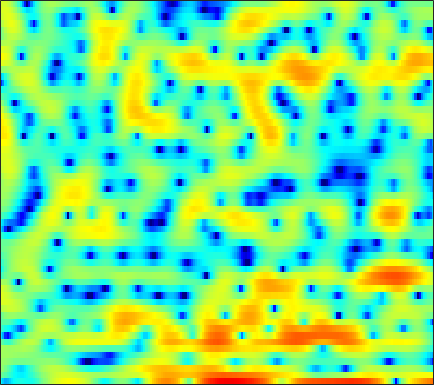

Values plotted in this chart, from the file beside it:
-5.6853, -7.5074, -8.7513, -8.2577, -7.3681, -6.1928, -5.3061, -4.8206, -4.4547, -4.3562, -4.4341, -4.5578, -4.7134, -4.7365, -4.5774, -4.1269, -3.385, -2.6926, -1.7004, -0.72908, 0.18258, 0.83975, 1.6539, 2.3773
-0.6346, -1.216, -1.999, -2.794, -3.391, -4.181, -4.925, -5.407, -5.874, -6.049, -5.896, -5.578, -4.959, -4.197, -3.579, -2.735, -1.903, -1.3, -0.5357, 0.1741, 0.8252, 1.272, 1.812, 2.283
0.9019, 0.3466, -0.496, -1.468, -2.286, -3.493, -4.796, -5.756, -6.811, -7.272, -6.917, -6.217, -4.999, -3.73, -2.833, -1.745, -0.7997, -0.1817, 0.5336, 1.131, 1.624, 1.926, 2.248, 2.472
1.13, 0.981, 0.7496, 0.4947, 0.2962, 0.03667, -0.1995, -0.3491, -0.4988, -0.5886, -0.6117, -0.5872, -0.5046, -0.3798, -0.2671, -0.09985, 0.0681, 0.1867, 0.3241, 0.4298, 0.496, 0.5206, 0.5116, 0.4473
1.36, 1.327, 1.264, 1.188, 1.125, 1.04, 0.9604, 0.9042, 0.8345, 0.7656, 0.691, 0.6297, 0.5322, 0.4112, 0.3035, 0.1369, -0.0573, -0.2173, -0.4464, -0.683, -0.9101, -1.061, -1.227, -1.353
1.536, 1.394, 1.243, 1.157, 1.143, 1.184, 1.28, 1.373, 1.503, 1.618, 1.686, 1.694, 1.626, 1.447, 1.229, 0.8114, 0.2257, -0.3331, -1.248, -2.357, -3.597, -4.509, -5.42, -5.608
-1.056, -1.982, -2.961, -3.3, -3.043, -2.217, -1.173, -0.4045, 0.5108, 1.272, 1.869, 2.221, 2.545, 2.689, 2.669, 2.442, 1.948, 1.38, 0.3075, -1.225, -3.358, -5.417, -8.387, -9.026
-6.247, -9.138, -14.32, -16.08, -12.8, -9.126, -6.726, -5.441, -4.108, -2.982, -1.95, -1.215, -0.2933, 0.5284, 1.05, 1.583, 1.911, 2.024, 2.023, 1.87, 1.626, 1.437, 1.257, 1.223
-2.879, -3.559, -4.412, -5.157, -5.658, -6.438, -7.641, -8.993, -11.54, -13.8, -11.71, -8.635, -5.191, -2.618, -1.149, 0.3622, 1.475, 2.094, 2.687, 3.07, 3.294, 3.368, 3.352, 3.237
-1.866, -1.666, -1.636, -1.834, -2.111, -2.709, -3.588, -4.391, -5.455, -5.994, -5.526, -4.611, -3.116, -1.658, -0.7171, 0.3083, 1.122, 1.609, 2.114, 2.492, 2.765, 2.899, 2.958, 2.874
-1.262, -0.402, 0.3552, 0.7726, 0.9116, 0.939, 0.8464, 0.7097, 0.4551, 0.2082, 0.02467, -0.08704, -0.2337, -0.4063, -0.5604, -0.814, -1.076, -1.21, -1.243, -1.055, -0.6757, -0.3174, 0.1669, 0.5579
2.103, 2.448, 2.813, 3.046, 3.108, 3.065, 2.919, 2.741, 2.405, 1.948, 1.357, 0.8108, -0.09924, -1.293, -2.441, -4.417, -7.178, -9.912, -13.44, -11.99, -8.308, -6.144, -4.05, -2.629
3.813, 3.784, 3.703, 3.575, 3.445, 3.216, 2.906, 2.634, 2.233, 1.745, 1.137, 0.5881, -0.2721, -1.342, -2.306, -3.816, -5.546, -6.813, -7.927, -7.805, -6.729, -5.757, -4.634, -3.829
4.093, 3.853, 3.475, 3.045, 2.714, 2.262, 1.813, 1.497, 1.131, 0.8319, 0.5849, 0.408, 0.1499, -0.1624, -0.4386, -0.8412, -1.255, -1.548, -1.872, -2.104, -2.296, -2.411, -2.606, -2.937
3.735, 3.359, 2.744, 1.943, 1.209, 0.09654, -1.046, -1.782, -2.302, -2.07, -1.29, -0.6089, 0.212, 0.855, 1.185, 1.432, 1.511, 1.472, 1.31, 1.048, 0.684, 0.3399, -0.2331, -0.9678
1.604, 1.513, 1.178, 0.4381, -0.5207, -2.524, -5.886, -10.3, -24.4, -10.2, -4.475, -1.995, 0.195, 1.576, 2.246, 2.763, 2.923, 2.864, 2.588, 2.152, 1.63, 1.196, 0.6239, 0.07455
-3.333, -2.062, -0.9351, -0.3215, -0.1494, -0.2703, -0.6021, -0.782, -0.7694, -0.2453, 0.6551, 1.352, 2.162, 2.708, 2.909, 2.899, 2.539, 2.039, 1.066, -0.2438, -1.765, -2.877, -3.93, -4.066
-5.446, -3.666, -1.872, -0.5689, 0.1993, 0.9673, 1.511, 1.846, 2.242, 2.593, 2.871, 3.035, 3.146, 3.086, 2.881, 2.37, 1.539, 0.6563, -0.9409, -3.238, -6.598, -10.37, -18.92, -14.89
-3.776, -2.814, -1.615, -0.5621, 0.1003, 0.8541, 1.484, 1.854, 2.261, 2.551, 2.72, 2.775, 2.724, 2.52, 2.26, 1.741, 1.02, 0.3449, -0.7214, -1.933, -3.201, -4.049, -4.811, -4.972
-2.453, -1.836, -1.071, -0.3472, 0.1336, 0.7005, 1.21, 1.537, 1.888, 2.148, 2.325, 2.382, 2.355, 2.204, 2.015, 1.648, 1.151, 0.6992, 0.002867, -0.7442, -1.526, -2.08, -2.735, -3.233
-1.335, -1.004, -0.5719, -0.1701, 0.1492, 0.5797, 0.9725, 1.268, 1.625, 1.936, 2.187, 2.32, 2.424, 2.42, 2.335, 2.118, 1.766, 1.408, 0.7971, 0.03362, -0.8779, -1.671, -2.862, -4.151
-1.021, -1.053, -1.024, -0.928, -0.7662, -0.4217, -0.007117, 0.3487, 0.8574, 1.366, 1.823, 2.132, 2.483, 2.74, 2.848, 2.874, 2.744, 2.531, 2.067, 1.345, 0.3431, -0.6618, -2.427, -4.965
-3.116, -3.882, -4.787, -5.218, -5.192, -4.707, -3.79, -3.057, -2.081, -1.14, -0.2817, 0.3384, 1.086, 1.757, 2.198, 2.657, 2.964, 3.07, 3.042, 2.776, 2.26, 1.707, 0.7501, -0.4365
-7.114, -9.545, -14.64, -22.94, -19.81, -13.7, -10.6, -9.09, -7.641, -6.519, -5.269, -4.265, -2.879, -1.542, -0.6015, 0.53, 1.47, 2.043, 2.615, 3.003, 3.17, 3.172, 3.014, 2.761
-5.742, -7.052, -9.205, -10.72, -11.41, -11.58, -11.89, -12.69, -14.35, -16.02, -14.45, -11.94, -8.694, -5.908, -4.186, -2.204, -0.5442, 0.5557, 1.762, 2.744, 3.493, 3.896, 4.217, 4.314
-2.13, -2.537, -3.391, -4.42, -5.338, -6.839, -8.684, -10.58, -13.55, -16.56, -16.15, -14.38, -11.94, -9.657, -7.876, -5.505, -3.208, -1.646, 0.2829, 1.861, 3.143, 3.892, 4.646, 5.041
-0.2593, -0.376, -0.7389, -1.517, -2.201, -3.491, -4.92, -6.192, -8.08, -10.12, -12.4, -14.67, -18.44, -21.76, -18.06, -12.46, -8.396, -5.995, -3.394, -1.184, 0.6268, 1.782, 3.026, 3.938
0.5902, 0.5618, 0.2994, -0.2117, -0.7815, -1.716, -2.951, -3.998, -5.677, -7.526, -9.82, -11.59, -13.88, -15.28, -15.09, -13.74, -11.86, -10.31, -7.994, -5.623, -3.254, -1.628, 0.2322, 1.764
1.24, 1.261, 1.083, 0.7542, 0.3268, -0.3561, -1.34, -2.157, -3.43, -4.876, -6.445, -7.737, -9.466, -11.31, -12.88, -15.49, -19.42, -22.03, -16.88, -11.16, -7.047, -4.628, -2.035, 0.02907
1.303, 1.484, 1.548, 1.413, 1.175, 0.665, -0.04268, -0.7133, -1.766, -3.005, -4.368, -5.477, -7.056, -8.696, -9.993, -11.76, -13.18, -13.45, -11.87, -9.233, -6.446, -4.549, -2.361, -0.4998
1.007, 1.504, 1.947, 2.069, 2.005, 1.653, 1.095, 0.4911, -0.4956, -1.692, -3.066, -4.147, -5.689, -7.079, -7.952, -8.676, -8.707, -8.303, -7.277, -5.857, -4.285, -3.102, -1.598, -0.28
1.452, 2.232, 2.89, 3.202, 3.212, 2.979, 2.434, 1.851, 0.8162, -0.5345, -2.213, -3.762, -6.205, -9.214, -11.64, -13.52, -11.94, -9.782, -7.214, -5.053, -3.295, -2.2, -0.9662, -0.00867
2.733, 3.319, 3.802, 4.033, 4.008, 3.776, 3.251, 2.707, 1.724, 0.4582, -1.159, -2.64, -5.028, -8.07, -10.64, -12.71, -10.85, -8.671, -6.088, -4.149, -2.673, -1.825, -0.991, -0.469
3.389, 3.647, 3.857, 3.879, 3.776, 3.475, 2.999, 2.523, 1.743, 0.8317, -0.2191, -1.052, -2.178, -3.216, -3.826, -4.279, -4.279, -4.027, -3.511, -2.923, -2.402, -2.076, -1.82, -1.746
3.659, 3.745, 3.768, 3.623, 3.433, 3.029, 2.521, 2.059, 1.392, 0.6666, -0.03285, -0.5537, -1.168, -1.685, -1.987, -2.277, -2.458, -2.5, -2.523, -2.506, -2.509, -2.547, -2.637, -2.812
4.182, 4.251, 4.156, 3.886, 3.549, 2.953, 2.199, 1.574, 0.7095, -0.1204, -0.8147, -1.208, -1.583, -1.782, -1.87, -1.95, -2.024, -2.123, -2.29, -2.553, -2.872, -3.154, -3.495, -3.792
5.222, 5.371, 5.256, 4.82, 4.259, 3.246, 1.891, 0.6925, -1.094, -2.797, -4.057, -4.355, -4.058, -3.357, -2.825, -2.261, -1.938, -1.919, -2.153, -2.743, -3.672, -4.53, -5.808, -6.679
6.19, 6.367, 6.223, 5.59, 4.825, 3.376, 1.351, -0.6246, -4.21, -9.857, -23.83, -18.18, -9.889, -6.257, -4.588, -3.121, -2.305, -1.994, -2.105, -2.791, -4.294, -6.138, -10.38, -21.2
6.205, 6.149, 5.734, 4.937, 4.107, 2.639, 0.8114, -0.8094, -3.255, -5.662, -7.562, -8.152, -7.97, -7.055, -6.157, -4.929, -3.815, -3.141, -2.574, -2.446, -2.785, -3.32, -4.168, -4.746
6.083, 5.678, 4.902, 3.908, 3.037, 1.641, 0.1165, -1.179, -3.042, -5.026, -7.207, -9.114, -11.53, -12.79, -11.62, -8.644, -5.865, -4.289, -2.654, -1.575, -0.9082, -0.6328, -0.4412, -0.3417
5.386, 4.671, 3.528, 2.238, 1.201, -0.2282, -1.593, -2.6, -3.907, -5.405, -7.217, -9.018, -12.05, -14.04, -12.19, -8.226, -5.002, -3.145, -1.319, 0.001029, 0.9151, 1.4, 1.791, 1.93
3.446, 2.423, 0.7976, -1.167, -2.918, -5.201, -6.992, -7.369, -6.88, -6.116, -5.53, -5.192, -4.771, -4.187, -3.518, -2.362, -1.09, -0.2043, 0.8473, 1.7, 2.321, 2.646, 2.894, 2.93
0.8782, -0.124, -1.819, -4.187, -6.687, -11.66, -20.63, -17.23, -10.41, -6.702, -4.444, -3.226, -1.982, -0.9805, -0.3331, 0.4464, 1.133, 1.562, 2.071, 2.438, 2.678, 2.754, 2.758, 2.657
-1.525, -1.947, -2.611, -3.44, -4.07, -4.8, -5.139, -4.876, -3.94, -2.729, -1.499, -0.7151, 0.2218, 0.9559, 1.387, 1.809, 2.066, 2.196, 2.225, 2.133, 1.946, 1.763, 1.481, 1.187
-4.748, -4.402, -3.758, -2.994, -2.432, -1.778, -1.102, -0.593, 0.1174, 0.8102, 1.46, 1.892, 2.351, 2.656, 2.776, 2.778, 2.592, 2.329, 1.791, 1.093, 0.258, -0.3879, -1.212, -1.883
-14.32, -10.63, -6.381, -3.493, -1.963, -0.3728, 0.8378, 1.542, 2.301, 2.91, 3.36, 3.627, 3.801, 3.812, 3.688, 3.332, 2.731, 2.06, 0.9105, -0.6161, -2.579, -4.357, -7.038, -9.338
-7.704, -6.23, -3.829, -1.73, -0.4529, 0.8629, 1.821, 2.385, 2.956, 3.371, 3.66, 3.781, 3.844, 3.738, 3.524, 3.022, 2.225, 1.406, -0.02756, -1.968, -4.557, -7.073, -11.58, -17.5
0.2095, 0.4093, 0.8247, 1.282, 1.602, 1.885, 2.045, 2.113, 2.164, 2.224, 2.343, 2.436, 2.589, 2.64, 2.571, 2.266, 1.669, 1.017, -0.1929, -1.78, -3.705, -5.391, -7.729, -9.827
4.075, 3.928, 3.695, 3.333, 2.958, 2.244, 1.308, 0.4835, -0.6175, -1.343, -1.248, -0.722, 0.2316, 1.082, 1.532, 1.813, 1.713, 1.389, 0.6005, -0.577, -2.14, -3.63, -6.067, -9.229
5.429, 5.168, 4.695, 3.98, 3.197, 1.804, -0.2204, -2.424, -7.098, -17.46, -13, -7.001, -2.973, -0.6331, 0.4718, 1.355, 1.716, 1.711, 1.354, 0.6313, -0.4343, -1.448, -3.127, -5.153
4.004, 3.912, 3.617, 3.111, 2.552, 1.545, 0.1779, -1.044, -2.777, -4.008, -3.995, -3.263, -1.976, -0.8116, -0.1213, 0.5246, 0.8753, 0.9593, 0.8721, 0.5644, 0.04915, -0.4358, -1.191, -1.998
1.505, 1.859, 2.155, 2.229, 2.163, 1.848, 1.358, 0.9124, 0.3233, -0.1782, -0.5017, -0.5909, -0.589, -0.5031, -0.3993, -0.2481, -0.1113, -0.03598, 0.01401, -0.01688, -0.1554, -0.3345, -0.6415, -1.011
-0.8144, 0.34, 1.493, 2.208, 2.499, 2.617, 2.491, 2.26, 1.813, 1.238, 0.5749, 0.04729, -0.6378, -1.226, -1.56, -1.767, -1.674, -1.447, -1.069, -0.7086, -0.447, -0.3617, -0.4014, -0.6086
-0.6919, 0.8566, 2.308, 3.238, 3.621, 3.838, 3.714, 3.431, 2.792, 1.868, 0.6571, -0.4791, -2.316, -4.446, -6.024, -7.14, -6.26, -4.899, -3.088, -1.708, -0.7987, -0.3928, -0.2236, -0.4309
1.749, 2.664, 3.6, 4.193, 4.43, 4.435, 4.112, 3.659, 2.785, 1.605, 0.07398, -1.386, -3.85, -7.369, -11.23, -16.4, -11.33, -7.534, -4.298, -2.251, -1.032, -0.5474, -0.4002, -0.8137
3.004, 3.524, 4.009, 4.201, 4.169, 3.841, 3.232, 2.584, 1.507, 0.2461, -1.156, -2.235, -3.576, -4.684, -5.207, -5.293, -4.623, -3.756, -2.527, -1.418, -0.6227, -0.3199, -0.3029, -0.7904
3.474, 3.797, 3.955, 3.819, 3.495, 2.813, 1.809, 0.8559, -0.6975, -2.572, -4.575, -5.865, -6.97, -6.882, -6.186, -4.917, -3.562, -2.617, -1.438, -0.4839, 0.2058, 0.5419, 0.696, 0.5181
3.412, 3.509, 3.376, 2.955, 2.43, 1.47, 0.155, -1.089, -3.168, -5.98, -10.07, -15.07, -40, -15.29, -10.57, -6.821, -4.292, -2.853, -1.35, -0.2177, 0.5972, 1.044, 1.415, 1.562
